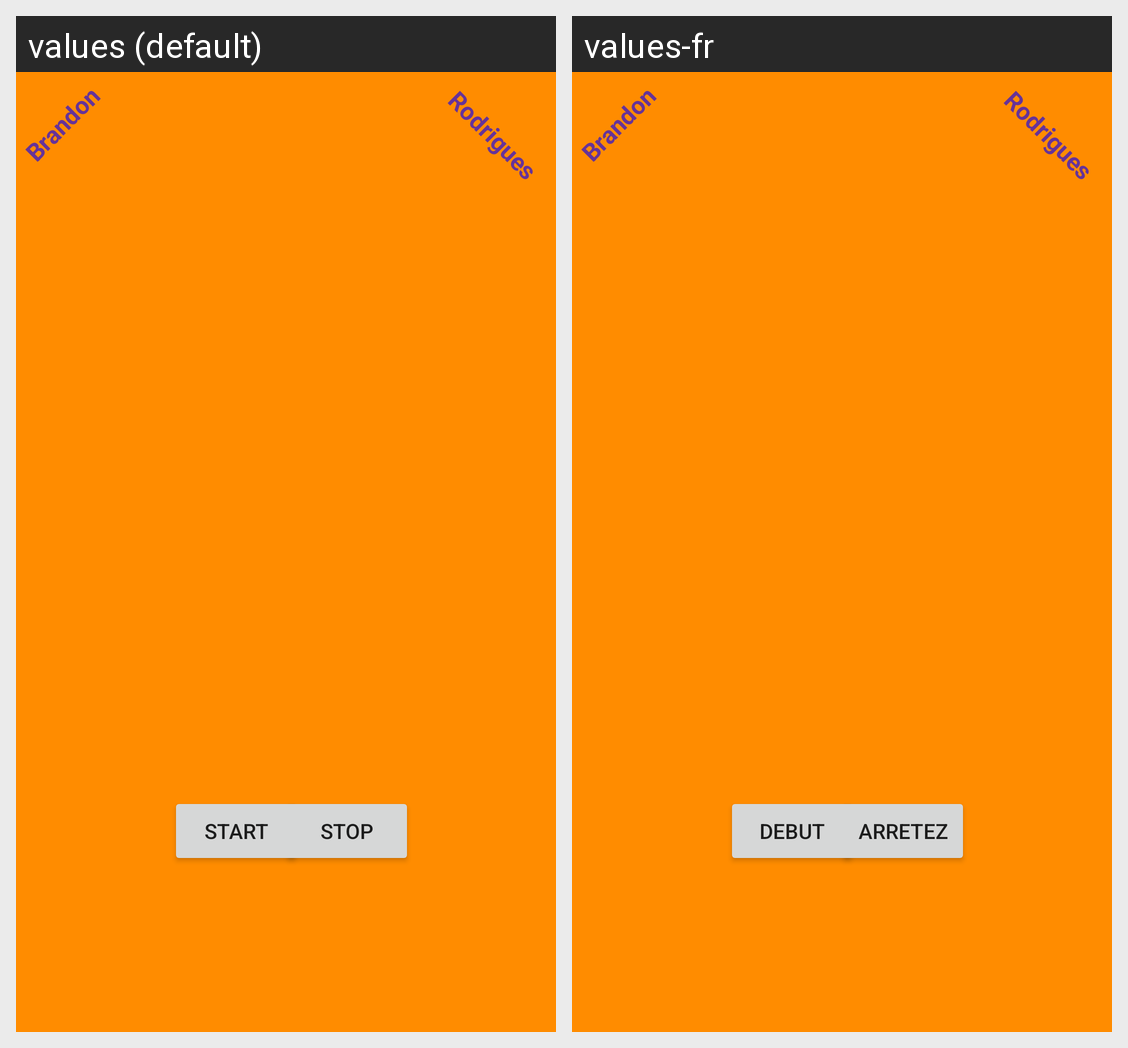

Translations of the strings shown on this Android screen, per locale in the grid:
Android screen res/layout/fragment_s301126222.xml rendered under 2 locales, left to right: values (default), values-fr. Device: Nexus 5 (rendered at 1080×1920; each locale shown at half size, 540×960, under a caption strip naming it); theme AppTheme.
Strings drawn on this screen, with the default value and each locale's value (text and hints the layout hard-codes, and strings that could not be matched under every locale, appear in the picture but are not listed):

brandon
  values: Brandon
  values-fr: Brandon

rodrigues
  values: Rodrigues
  values-fr: Rodrigues

start
  values: Start
  values-fr: Debut

stop
  values: Stop
  values-fr: Arretez
